Image classification data set "perovskite_tandem" (jyotibrahmanandy/solar-cell-quality-control on GitHub). Class labels (5): defect halide segregation, defect layer delamination, defect phase degradation, defect pinhole, functional.

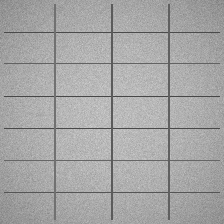
Label: functional

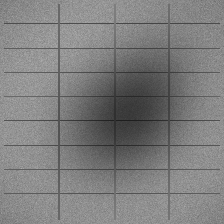
Label: defect halide segregation

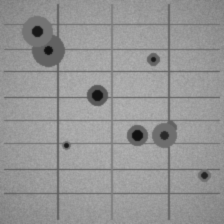
Label: defect pinhole

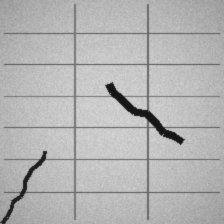
Label: defect layer delamination

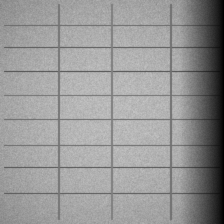
Label: defect phase degradation

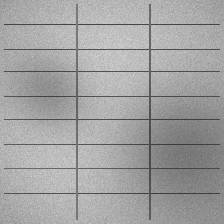
Label: defect halide segregation
